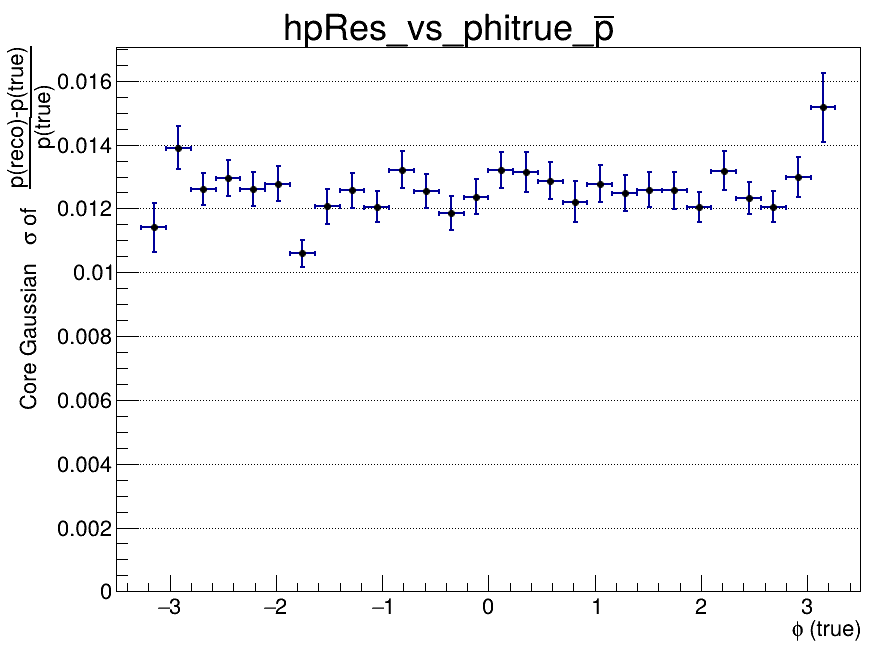

The data file committed next to this chart (first rows):
x_low, x_high, x_center, entries, mean, mean_error, sigma, sigma_error, chi2_ndf, iterations, fit_status
-3.5, -3.267, -3.383, 0, nan, nan, nan, nan, nan, 0, -1
-3.267, -3.033, -3.15, 391, -0.008884, 0.0007964, 0.0114, 0.0007527, 1.681, 3, 0
-3.033, -2.8, -2.917, 846, -0.007045, 0.0006222, 0.0139, 0.0006776, 1.047, 3, 0
-2.8, -2.567, -2.683, 904, -0.007304, 0.0005201, 0.01261, 0.0005116, 0.8976, 2, 0
-2.567, -2.333, -2.45, 813, -0.007537, 0.0005583, 0.01295, 0.0005543, 0.6648, 10, 0
-2.333, -2.1, -2.217, 941, -0.007687, 0.0005222, 0.01261, 0.0005196, 1.263, 3, 0
-2.1, -1.867, -1.983, 887, -0.007985, 0.0005254, 0.01278, 0.0005413, 0.7138, 3, 0
-1.867, -1.633, -1.75, 848, -0.00668, 0.0004413, 0.01059, 0.0004357, 1.896, 4, 0
-1.633, -1.4, -1.517, 801, -0.006929, 0.0005168, 0.01206, 0.0005383, 1.083, 3, 0
-1.4, -1.167, -1.283, 861, -0.007097, 0.0005174, 0.01256, 0.0005381, 0.9209, 3, 0
-1.167, -0.9333, -1.05, 864, -0.007209, 0.0004966, 0.01205, 0.0004923, 0.488, 4, 0
-0.9333, -0.7, -0.8167, 836, -0.006814, 0.0005601, 0.01321, 0.000588, 1.038, 3, 0
-0.7, -0.4667, -0.5833, 865, -0.006664, 0.0005394, 0.01255, 0.0005283, 1.163, 3, 0
-0.4667, -0.2333, -0.35, 820, -0.007278, 0.0005104, 0.01185, 0.0005311, 1.372, 4, 0
-0.2333, 0, -0.1167, 730, -0.005152, 0.000545, 0.01237, 0.0005582, 1.267, 3, 0
0, 0.2333, 0.1167, 817, -0.007041, 0.0005724, 0.0132, 0.0005513, 0.7576, 2, 0
0.2333, 0.4667, 0.35, 821, -0.005836, 0.000585, 0.01314, 0.0006327, 1.553, 4, 0
0.4667, 0.7, 0.5833, 833, -0.005818, 0.0005598, 0.01287, 0.0005846, 1.381, 2, 0
0.7, 0.9333, 0.8167, 704, -0.008978, 0.0005835, 0.01221, 0.0006525, 1.519, 4, 0
0.9333, 1.167, 1.05, 811, -0.007484, 0.0005644, 0.01277, 0.0005731, 1.641, 2, 0
1.167, 1.4, 1.283, 862, -0.007428, 0.0005275, 0.01248, 0.0005746, 1.086, 4, 0
1.4, 1.633, 1.517, 882, -0.007251, 0.0005271, 0.01259, 0.0005509, 0.91, 4, 0
1.633, 1.867, 1.75, 753, -0.006824, 0.0005583, 0.01256, 0.0005842, 1.361, 4, 0
1.867, 2.1, 1.983, 842, -0.006252, 0.0004917, 0.01205, 0.0004816, 1.167, 3, 0
2.1, 2.333, 2.217, 845, -0.007698, 0.0005879, 0.01318, 0.0006059, 1.376, 2, 0
2.333, 2.567, 2.45, 873, -0.007044, 0.0005046, 0.01233, 0.0004928, 1.359, 3, 0
2.567, 2.8, 2.683, 874, -0.007589, 0.0004981, 0.01206, 0.0004952, 1.246, 4, 0
2.8, 3.033, 2.917, 802, -0.008195, 0.0006199, 0.01299, 0.0006356, 1.231, 3, 0
3.033, 3.267, 3.15, 436, -0.008818, 0.00106, 0.01517, 0.001076, 1.049, 4, 0
3.267, 3.5, 3.383, 0, nan, nan, nan, nan, nan, 0, -1
